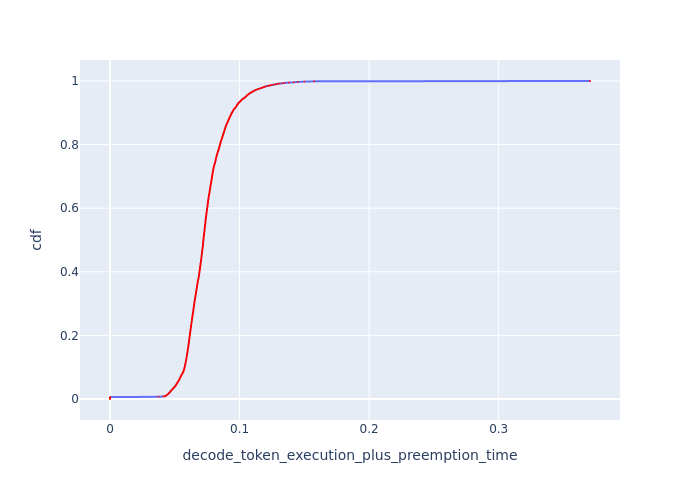

The file beside this chart, header and first rows:
cdf, decode_token_execution_plus_preemption_t…
0.0, 0.0
0.001, 0.0
0.002, 0.0
0.003, 0.0
0.004, 0.0
0.005, 0.0
0.006, 0.0
0.007, 0.03737
0.008, 0.0413
0.009, 0.04238
0.01, 0.04307
0.011, 0.0435
0.012, 0.04376
0.013, 0.04402
0.014, 0.04429
0.015, 0.04465
0.016, 0.04491
0.017, 0.04527
0.018, 0.04546
0.019, 0.04573
0.02, 0.04582
0.021, 0.0461
0.022, 0.04628
0.023, 0.04647
0.024, 0.04675
0.025, 0.04693
0.026, 0.04712
0.027, 0.04731
0.028, 0.0475
0.029, 0.04779
0.03, 0.04798
0.031, 0.04827
0.032, 0.04856
0.033, 0.04875
0.034, 0.04885
0.035, 0.04914
0.036, 0.04934
0.037, 0.04964
0.038, 0.04984
0.039, 0.05004
0.04, 0.05024
0.041, 0.05044
0.042, 0.05064
0.043, 0.05084
0.044, 0.05095
0.045, 0.05115
0.046, 0.05125
0.047, 0.05135
0.048, 0.05156
0.049, 0.05166
0.05, 0.05187
0.051, 0.05197
0.052, 0.05218
0.053, 0.05229
0.054, 0.05239
0.055, 0.0526
0.056, 0.05271
0.057, 0.05292
0.058, 0.05302
0.059, 0.05324
... 941 more rows
